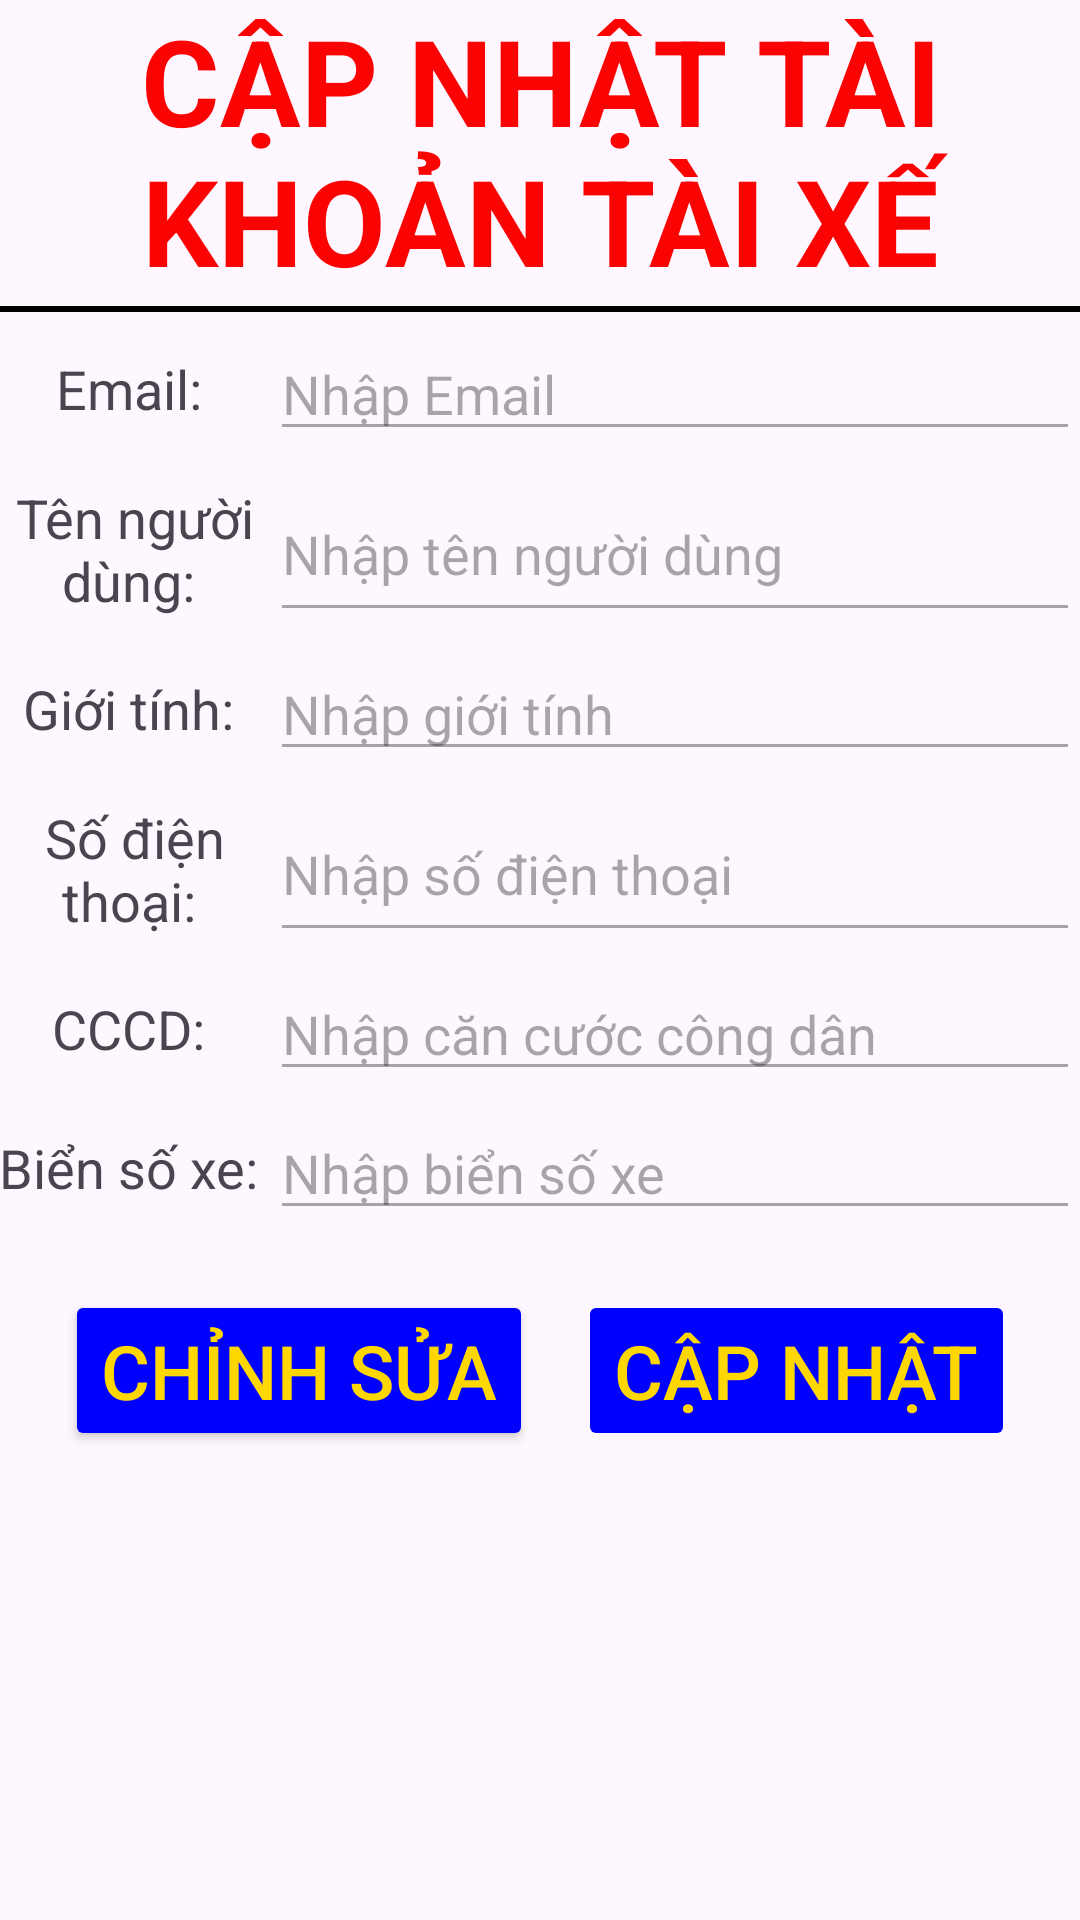

Here is an Android app screen rendered from its layout file. Give the layout XML and the strings, colors and styles it references.
<!-- AndroidManifest.xml: application theme Theme.CarBookingSystem -->
<!-- res/layout/activity_personal_driver_detail.xml -->
<?xml version="1.0" encoding="utf-8"?>
<LinearLayout xmlns:android="http://schemas.android.com/apk/res/android"
    xmlns:app="http://schemas.android.com/apk/res-auto"
    xmlns:tools="http://schemas.android.com/tools"
    android:id="@+id/main"
    android:layout_width="match_parent"
    android:layout_height="match_parent"
    tools:context=".personal_driver_detail"
    android:orientation="vertical"
    android:layout_margin="10dp">

    <LinearLayout
        android:layout_width="match_parent"
        android:layout_height="wrap_content"
        android:orientation="vertical">

        <TextView
            android:layout_width="match_parent"
            android:layout_height="wrap_content"
            android:gravity="center"
            android:text="CẬP NHẬT TÀI KHOẢN TÀI XẾ"
            android:textSize="40dp"
            android:textStyle="bold"
            android:textColor="@color/red" />

        
        <View
            android:layout_width="match_parent"
            android:layout_height="2dp"
            android:background="#000000"
            android:layout_marginTop="2dp"/>

        <LinearLayout
            android:layout_height="wrap_content"
            android:layout_width="match_parent"
            android:paddingTop="5dp"
            android:orientation="horizontal">

            <TextView
                android:layout_width="0dp"
                android:layout_height="match_parent"
                android:text="Email: "
                android:textSize="18sp"
                android:layout_weight="1"
                android:gravity="center"/>

            <EditText
                android:id="@+id/txtEmail"
                android:layout_width="0dp"
                android:layout_height="match_parent"
                android:hint="Nhập Email"
                android:layout_weight="3"
                android:maxLines="1"
                android:inputType="textEmailAddress"
                android:singleLine="true"
                android:enabled="false"/>

        </LinearLayout>



        <LinearLayout
            android:layout_height="wrap_content"
            android:layout_width="match_parent"
            android:paddingTop="5dp"
            android:orientation="horizontal">

            <TextView
                android:layout_width="0dp"
                android:layout_height="match_parent"
                android:text="Tên người dùng: "
                android:textSize="18sp"
                android:layout_weight="1"
                android:gravity="center"/>

            <EditText
                android:id="@+id/txtTenNguoiDung"
                android:layout_width="0dp"
                android:layout_height="match_parent"
                android:hint="Nhập tên người dùng"
                android:layout_weight="3"
                android:maxLines="1"
                android:inputType="textPersonName"
                android:singleLine="true"
                android:enabled="false"/>

        </LinearLayout>

        <LinearLayout
            android:layout_height="wrap_content"
            android:layout_width="match_parent"
            android:paddingTop="5dp"
            android:orientation="horizontal">

            <TextView
                android:layout_width="0dp"
                android:layout_height="match_parent"
                android:text="Giới tính: "
                android:textSize="18sp"
                android:layout_weight="1"
                android:gravity="center"/>

            <EditText
                android:id="@+id/txtGioiTinh"
                android:layout_width="0dp"
                android:layout_height="match_parent"
                android:hint="Nhập giới tính"
                android:layout_weight="3"
                android:maxLines="1"
                android:inputType="textPersonName"
                android:singleLine="true"
                android:enabled="false"/>

        </LinearLayout>


        <LinearLayout
            android:layout_height="wrap_content"
            android:layout_width="match_parent"
            android:paddingTop="5dp"
            android:orientation="horizontal">

            <TextView
                android:layout_width="0dp"
                android:layout_height="match_parent"
                android:text="Số điện thoại: "
                android:textSize="18sp"
                android:layout_weight="1"
                android:gravity="center"/>

            <EditText
                android:id="@+id/txtSDT"
                android:layout_width="0dp"
                android:layout_height="match_parent"
                android:hint="Nhập số điện thoại"
                android:layout_weight="3"
                android:maxLines="1"
                android:inputType="number"
                android:singleLine="true"
                android:enabled="false"/>

        </LinearLayout>

        <LinearLayout
            android:layout_height="wrap_content"
            android:layout_width="match_parent"
            android:paddingTop="5dp"
            android:orientation="horizontal">

            <TextView
                android:layout_width="0dp"
                android:layout_height="match_parent"
                android:text="CCCD: "
                android:textSize="18sp"
                android:layout_weight="1"
                android:gravity="center"/>

            <EditText
                android:id="@+id/txtCCCD"
                android:layout_width="0dp"
                android:layout_height="match_parent"
                android:hint="Nhập căn cước công dân"
                android:layout_weight="3"
                android:maxLines="1"
                android:inputType="number"
                android:singleLine="true"
                android:enabled="false"/>

        </LinearLayout>



        <LinearLayout
            android:layout_height="wrap_content"
            android:layout_width="match_parent"
            android:paddingTop="5dp"
            android:orientation="horizontal">

            <TextView
                android:layout_width="0dp"
                android:layout_height="match_parent"
                android:text="Biển số xe: "
                android:textSize="18sp"
                android:layout_weight="1"
                android:gravity="center"/>

            <EditText
                android:id="@+id/txtBienSoXe"
                android:layout_width="0dp"
                android:layout_height="match_parent"
                android:hint="Nhập biển số xe"
                android:layout_weight="3"
                android:maxLines="1"
                android:inputType="text"
                android:singleLine="true"
                android:enabled="false"/>

        </LinearLayout>


        <LinearLayout
            android:layout_height="wrap_content"
            android:layout_width="match_parent"
            android:paddingTop="5dp"
            android:orientation="horizontal"
            android:gravity="center"
            android:layout_marginTop="15dp">

            <Button
                android:layout_width="wrap_content"
                android:layout_height="wrap_content"
                android:id="@+id/btnChinhSua"
                android:text="Chỉnh sửa"
                android:textSize="25dp"
                android:layout_marginRight="15dp"
                android:backgroundTint="@color/blue"
                android:textColor="@color/gold"
                />

            <Button
                android:layout_width="wrap_content"
                android:layout_height="wrap_content"
                android:id="@+id/btnCapNhat"
                android:text="Cập nhật"
                android:textSize="25dp"
                android:backgroundTint="@color/blue"
                android:textColor="@color/gold"
                android:enabled="false"
                />
        </LinearLayout>




    </LinearLayout>

</LinearLayout>
<!-- resources referenced by this layout -->
<resources>
  <color name="blue">#0000FF</color>
  <color name="gold">#FFD700</color>
  <color name="red">#fc0303</color>
  <style name="Theme.CarBookingSystem" parent="Base.Theme.CarBookingSystem" />
  <style name="Base.Theme.CarBookingSystem" parent="Theme.Material3.DayNight.NoActionBar">
          
          
      </style>
</resources>
